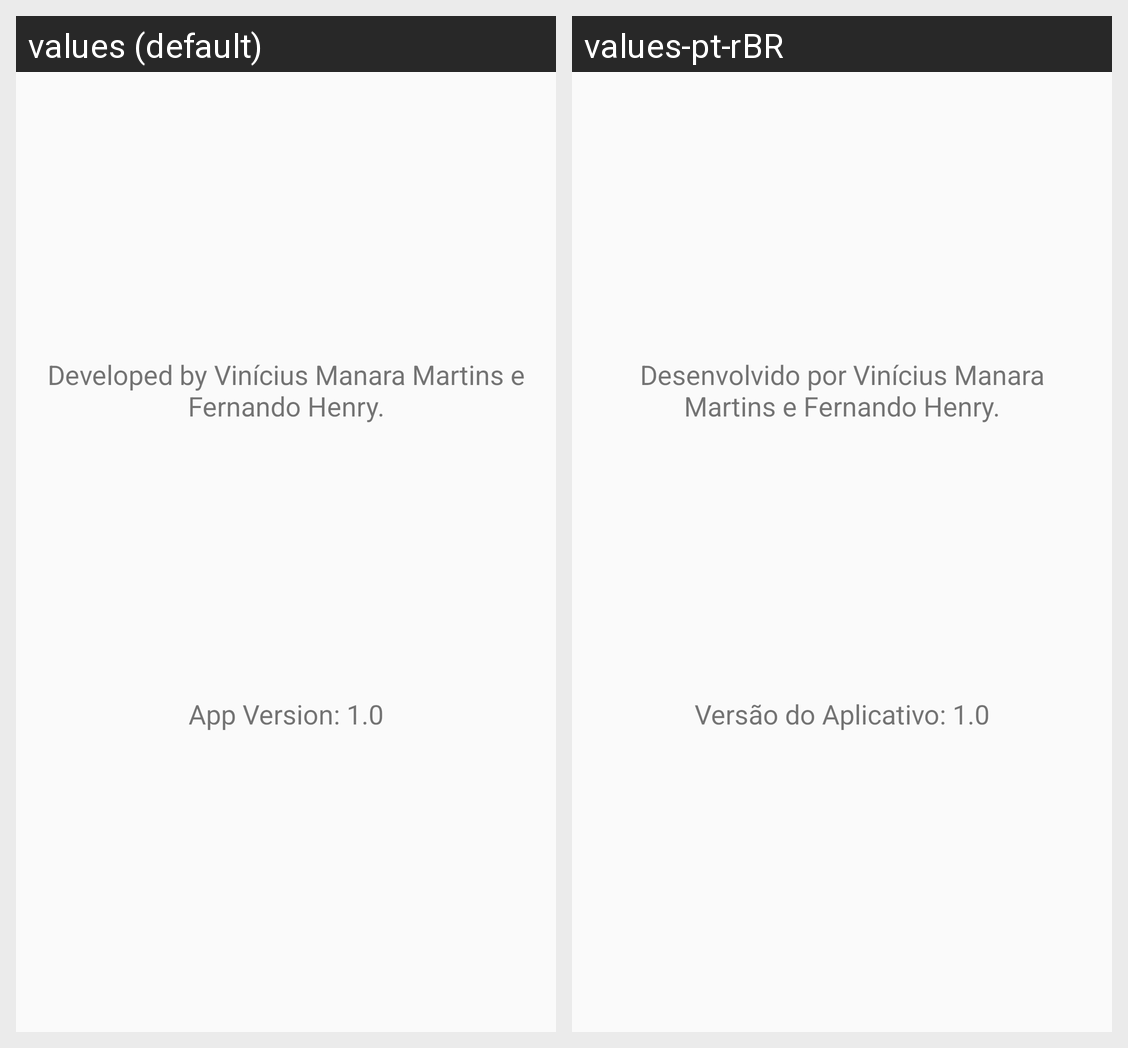

Translations of the strings shown on this Android screen, per locale in the grid:
Android screen res/layout/activity_about.xml rendered under 2 locales, left to right: values (default), values-pt-rBR. Device: Nexus 5 (rendered at 1080×1920; each locale shown at half size, 540×960, under a caption strip naming it); theme AppTheme.
Strings drawn on this screen, with the default value and each locale's value (text and hints the layout hard-codes, and strings that could not be matched under every locale, appear in the picture but are not listed):

developed_by
  values: Developed by Vinícius Manara Martins e Fernando Henry.
  values-pt-rBR: Desenvolvido por Vinícius Manara Martins e Fernando Henry.

app_version
  values: App Version: 1.0
  values-pt-rBR: Versão do Aplicativo: 1.0
